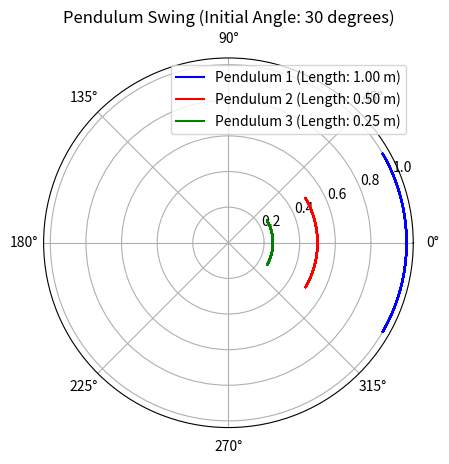
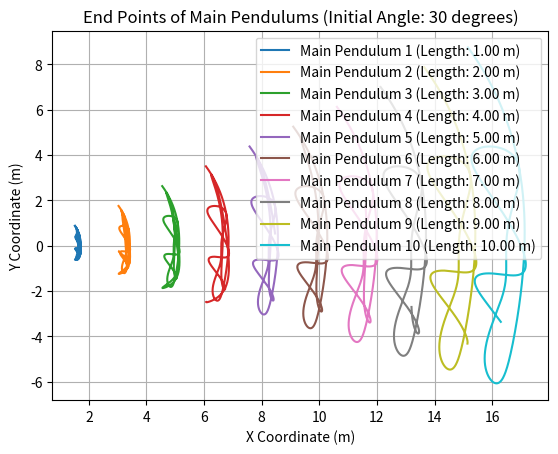
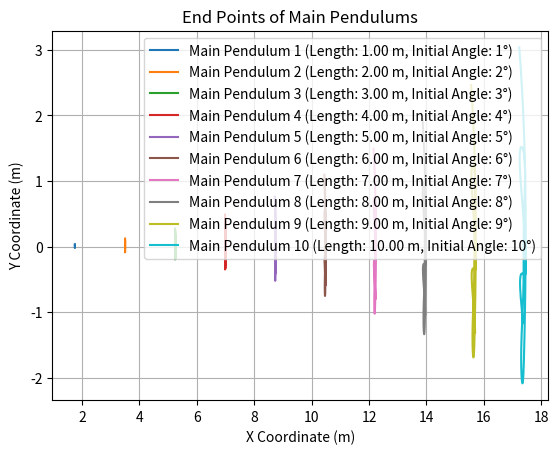
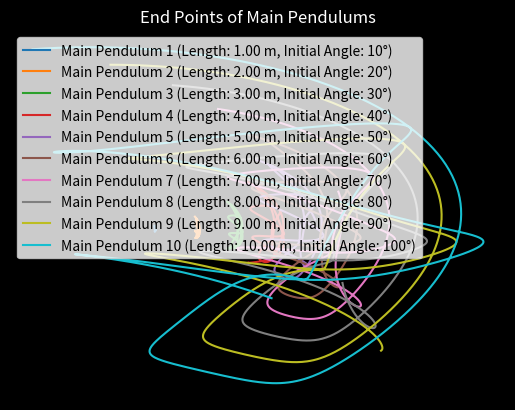

The script that saved these images, in order:
import numpy as np
import matplotlib.pyplot as plt

# Pendulum properties
initial_length = 1.0  # Initial length of the pendulum in meters
gravity = 9.81  # Acceleration due to gravity (m/s^2)
initial_angle_deg = 30  # Initial angle of the pendulum in degrees
num_pendulums = 3  # Number of pendulums

# Time properties
time_step = 0.01  # Time step for the simulation (s)
total_time = 10  # Total simulation time (s)

# Convert initial angle to radians
initial_angle_rad = np.deg2rad(initial_angle_deg)

# Function to calculate the pendulum's angle as a function of time
def pendulum_angle(t, initial_angle, length):
    return initial_angle * np.cos(np.sqrt(gravity / length) * t)

# Plot the pendulum swings in polar coordinates
plt.figure()
colors = ['b', 'r', 'g', 'm', 'c', 'y', 'k']

for i in range(num_pendulums):
    # Calculate the pendulum's position in polar coordinates
    length = initial_length / (2 ** i)
    times = np.arange(0, total_time, time_step)
    angles = pendulum_angle(times, initial_angle_rad, length)
    radii = np.ones_like(angles) * length

    # Plot the pendulum swing
    plt.polar(angles, radii, color=colors[i % len(colors)], label=f"Pendulum {i + 1} (Length: {length:.2f} m)")

plt.title(f"Pendulum Swing (Initial Angle: {initial_angle_deg} degrees)")
plt.legend()
plt.grid(True)
plt.show()

#########################

import numpy as np
import matplotlib.pyplot as plt

# Pendulum properties
initial_length = 1.0  # Initial length of the pendulum in meters
gravity = 9.81  # Acceleration due to gravity (m/s^2)
initial_angle_deg = 30  # Initial angle of the pendulum in degrees
num_pendulums = 3  # Number of sub-pendulums

# Time properties
time_step = 0.01  # Time step for the simulation (s)
total_time = 10  # Total simulation time (s)

# Convert initial angle to radians
initial_angle_rad = np.deg2rad(initial_angle_deg)

# Function to calculate the pendulum's angle as a function of time
def pendulum_angle(t, initial_angle, length):
    return initial_angle * np.cos(np.sqrt(gravity / length) * t)

# Function to calculate the pendulum's end point in Cartesian coordinates
def pendulum_position(t, initial_angle, lengths):
    angles = [pendulum_angle(t, initial_angle, length) for length in lengths]
    x = np.sum(np.multiply(lengths, np.cos(angles)))
    y = np.sum(np.multiply(lengths, np.sin(angles)))
    return x, y

# Calculate time values for the plot
times = np.arange(0, total_time, time_step)

# Plot the end points of all 10 main pendulums with respect to time
plt.figure()

for i in range(10):
    main_pendulum_length = initial_length * (i + 1)
    lengths = [main_pendulum_length / (2 ** j) for j in range(num_pendulums)]

    x_coords = []
    y_coords = []

    for t in times:
        x, y = pendulum_position(t, initial_angle_rad, lengths)
        x_coords.append(x)
        y_coords.append(y)

    plt.plot(x_coords, y_coords, label=f"Main Pendulum {i + 1} (Length: {main_pendulum_length:.2f} m)")

plt.title(f"End Points of Main Pendulums (Initial Angle: {initial_angle_deg} degrees)")
plt.xlabel("X Coordinate (m)")
plt.ylabel("Y Coordinate (m)")
plt.legend()
plt.grid(True)
plt.show()

#########################################################

import numpy as np
import matplotlib.pyplot as plt

# Pendulum properties
initial_length = 1.0  # Initial length of the pendulum in meters
gravity = 9.81  # Acceleration due to gravity (m/s^2)
num_pendulums = 3  # Number of sub-pendulums

# Time properties
time_step = 0.01  # Time step for the simulation (s)
total_time = 10  # Total simulation time (s)

# Function to calculate the pendulum's angle as a function of time
def pendulum_angle(t, initial_angle, length):
    return initial_angle * np.cos(np.sqrt(gravity / length) * t)

# Function to calculate the pendulum's end point in Cartesian coordinates
def pendulum_position(t, initial_angle, lengths):
    angles = [pendulum_angle(t, initial_angle, length) for length in lengths]
    x = np.sum(np.multiply(lengths, np.cos(angles)))
    y = np.sum(np.multiply(lengths, np.sin(angles)))
    return x, y

# Calculate time values for the plot
times = np.arange(0, total_time, time_step)

# Plot the end points of all 10 main pendulums with respect to time
plt.figure()

for i in range(10):
    main_pendulum_length = initial_length * (i + 1)
    initial_angle_deg = i + 1  # Set initial angle for each main pendulum
    initial_angle_rad = np.deg2rad(initial_angle_deg)
    lengths = [main_pendulum_length / (2 ** j) for j in range(num_pendulums)]

    x_coords = []
    y_coords = []

    for t in times:
        x, y = pendulum_position(t, initial_angle_rad, lengths)
        x_coords.append(x)
        y_coords.append(y)

    plt.plot(x_coords, y_coords, label=f"Main Pendulum {i + 1} (Length: {main_pendulum_length:.2f} m, Initial Angle: {initial_angle_deg}°)")

plt.title(f"End Points of Main Pendulums")
plt.xlabel("X Coordinate (m)")
plt.ylabel("Y Coordinate (m)")
plt.legend()
plt.grid(True)
plt.show()

###########################

import numpy as np
import matplotlib.pyplot as plt

# Pendulum properties
initial_length = 1.0  # Initial length of the pendulum in meters
gravity = 9.81  # Acceleration due to gravity (m/s^2)
num_pendulums = 3  # Number of sub-pendulums

# Time properties
time_step = 0.01  # Time step for the simulation (s)
total_time = 10  # Total simulation time (s)

# Function to calculate the pendulum's angle as a function of time
def pendulum_angle(t, initial_angle, length):
    return initial_angle * np.cos(np.sqrt(gravity / length) * t)

# Function to calculate the pendulum's end point in Cartesian coordinates
def pendulum_position(t, initial_angle, lengths):
    angles = [pendulum_angle(t, initial_angle, length) for length in lengths]
    x = np.sum(np.multiply(lengths, np.cos(angles)))
    y = np.sum(np.multiply(lengths, np.sin(angles)))
    return x, y

# Calculate time values for the plot
times = np.arange(0, total_time, time_step)

# Plot the end points of all 10 main pendulums with respect to time
fig, ax = plt.subplots()

# Set black background
ax.set_facecolor('black')
fig.patch.set_facecolor('black')

for i in range(10):
    main_pendulum_length = initial_length * (i + 1)
    initial_angle_deg = 10 * (i + 1)  # Set initial angle for each main pendulum
    initial_angle_rad = np.deg2rad(initial_angle_deg)
    lengths = [main_pendulum_length / (2 ** j) for j in range(num_pendulums)]

    x_coords = []
    y_coords = []

    for t in times:
        x, y = pendulum_position(t, initial_angle_rad, lengths)
        x_coords.append(x)
        y_coords.append(y)

    ax.plot(x_coords, y_coords, label=f"Main Pendulum {i + 1} (Length: {main_pendulum_length:.2f} m, Initial Angle: {initial_angle_deg}°)")

# Set title and remove grid and axis
ax.set_title(f"End Points of Main Pendulums", color='white')
ax.axis('off')
plt.legend()
plt.show()

############################################

import numpy as np
import matplotlib.pyplot as plt
from matplotlib.animation import FuncAnimation

# Pendulum properties
initial_length = 1.0  # Initial length of the pendulum in meters
gravity = 9.81  # Acceleration due to gravity (m/s^2)
num_pendulums = 3  # Number of sub-pendulums

# Time properties
time_step = 0.01  # Time step for the simulation (s)
total_time = 10  # Total simulation time (s)

# Function to calculate the pendulum's angle as a function of time
def pendulum_angle(t, initial_angle, length):
    return initial_angle * np.cos(np.sqrt(gravity / length) * t)

# Function to calculate the pendulum's end point in Cartesian coordinates
def pendulum_position(t, initial_angle, lengths):
    angles = [pendulum_angle(t, initial_angle, length) for length in lengths]
    x = np.sum(np.multiply(lengths, np.cos(angles)))
    y = np.sum(np.multiply(lengths, np.sin(angles)))
    return x, y

# Calculate time values for the plot
times = np.arange(0, total_time, time_step)

# Set up the plot
fig, ax = plt.subplots()
ax.set_facecolor('black')
fig.patch.set_facecolor('black')
ax.axis('off')

# Set axis limits for better visualization
ax.set_xlim(-20, 20)
ax.set_ylim(-20, 20)

# Prepare pendulum lines for animation
lines = []
for i in range(10):
    line, = ax.plot([], [], lw=1)
    lines.append(line)

# Initialize animation function
def init():
    for line in lines:
        line.set_data([], [])
    return lines

# Animation update function
def update(frame):
    for i, line in enumerate(lines):
        main_pendulum_length = initial_length * (i + 1)
        initial_angle_deg = 10 * (i + 1)  # Set initial angle for each main pendulum
        initial_angle_rad = np.deg2rad(initial_angle_deg)
        lengths = [main_pendulum_length / (2 ** j) for j in range(num_pendulums)]

        x, y = pendulum_position(times[frame], initial_angle_rad, lengths)
        line.set_data([0, x], [0, y])

    return lines

# Create animation
ani = FuncAnimation(fig, update, frames=len(times), init_func=init, blit=True)

# Display the animation
plt.show()
